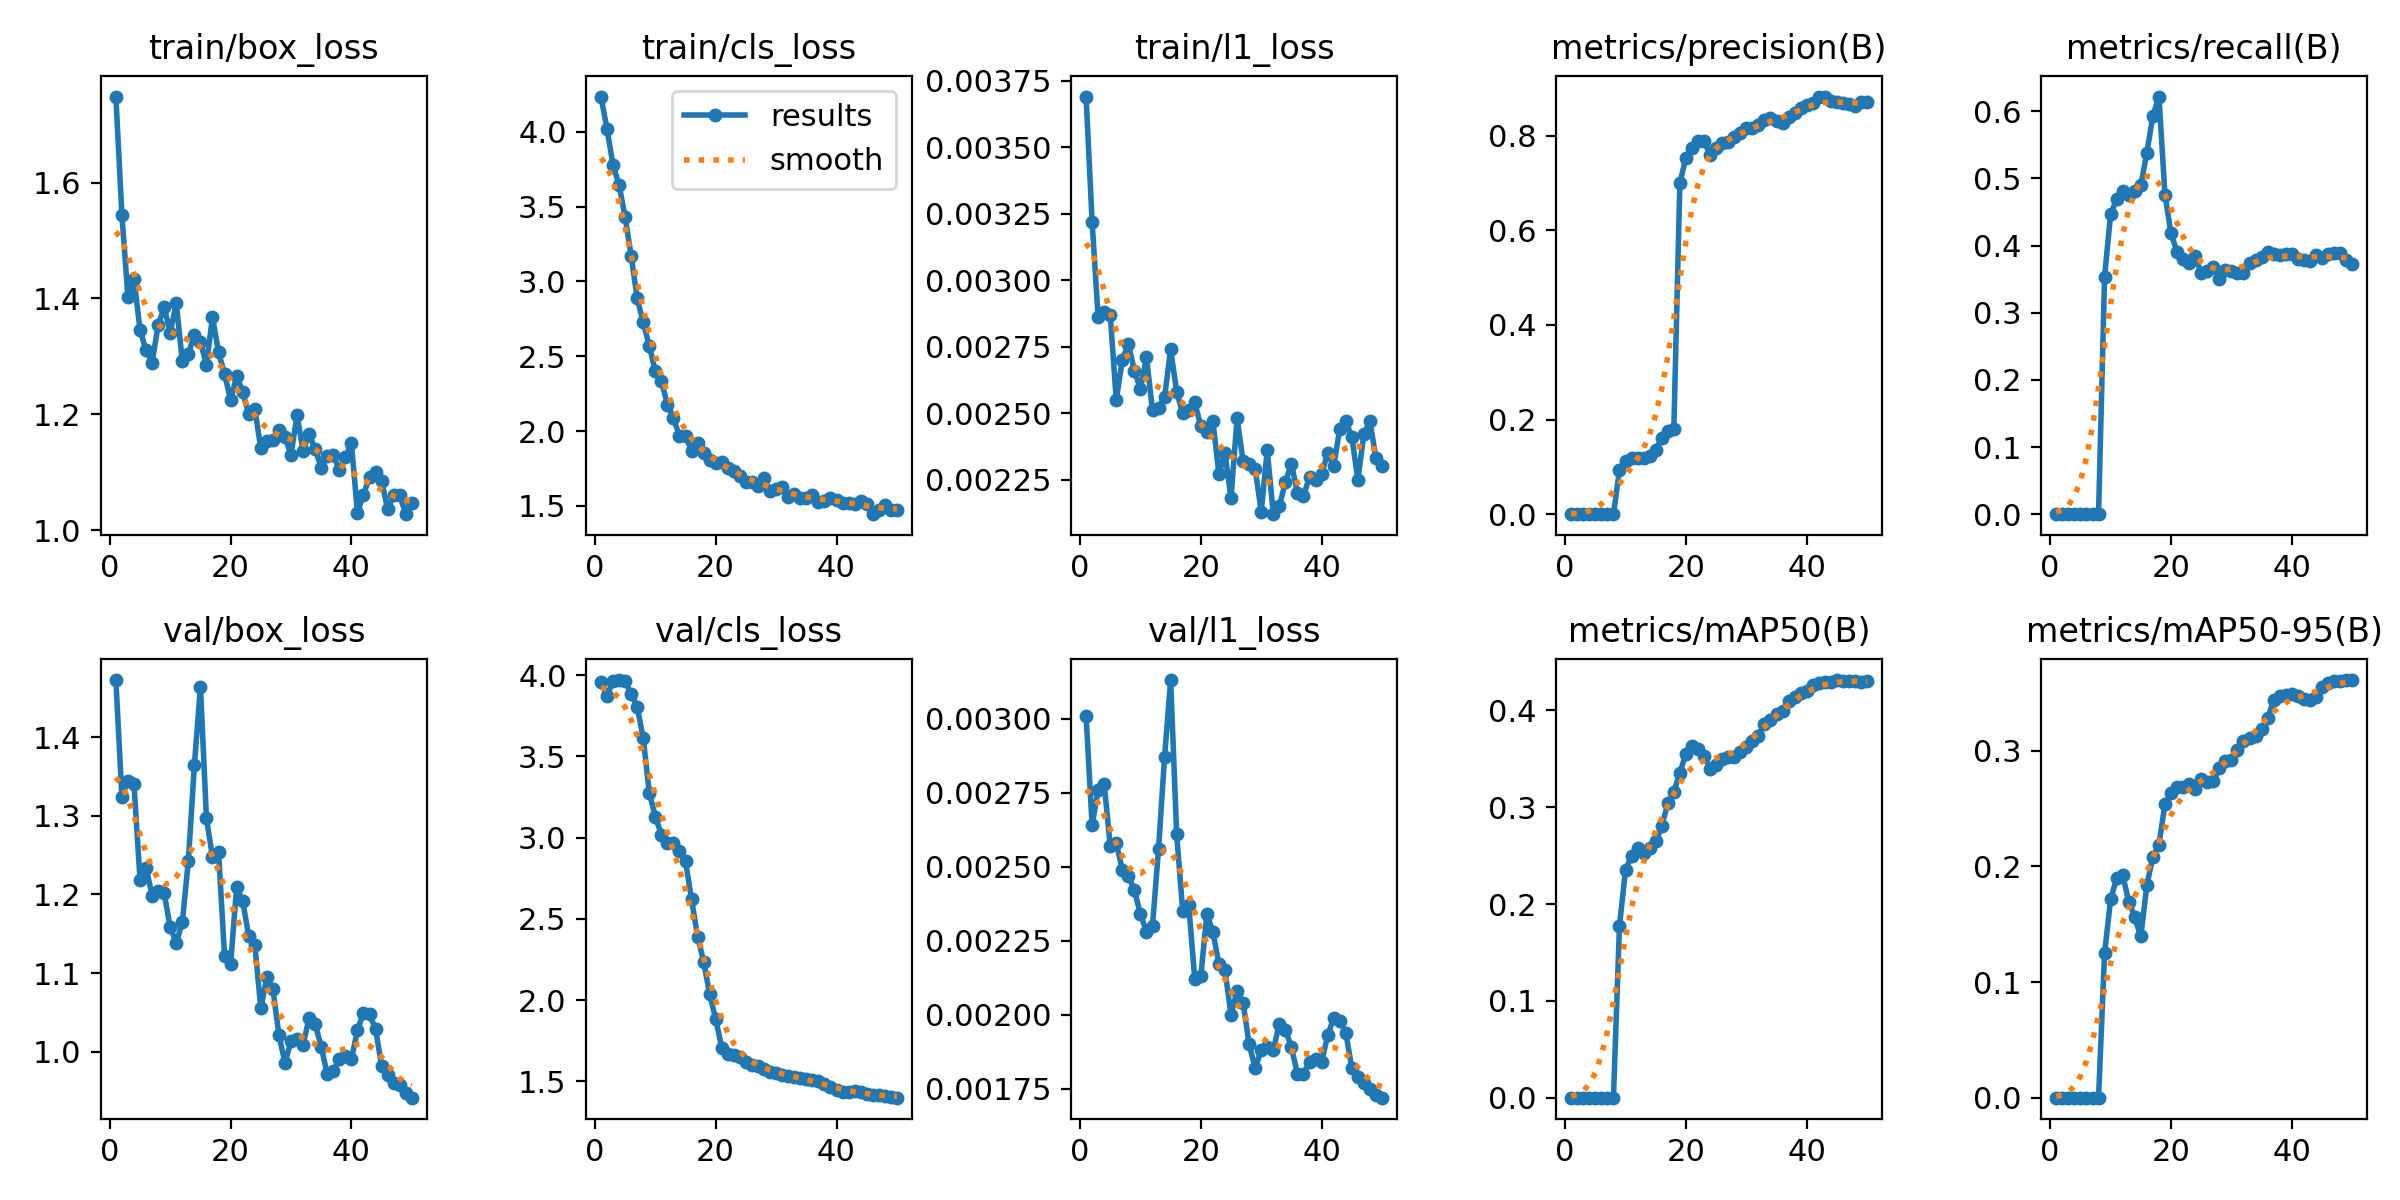

The file beside this chart, header and first rows:
epoch, time, train/box_loss, train/cls_loss, train/l1_loss, metrics/precision(B), metrics/recall(B), metrics/mAP50(B), metrics/mAP50-95(B), val/box_loss, val/cls_loss, val/l1_loss, lr/pg0, lr/pg1, lr/pg2
1, 10.73, 1.748, 4.234, 0.00369, 0, 0, 0, 0, 1.472, 3.962, 0.00301, 0.0003333, 0.0003333, 0.0003333
2, 13.62, 1.544, 4.017, 0.00322, 0, 0, 0, 0, 1.324, 3.874, 0.00264, 0.0007351, 0.0007351, 0.0007351
3, 16.18, 1.402, 3.777, 0.00286, 0, 0, 0, 0, 1.344, 3.965, 0.00276, 0.00112, 0.00112, 0.00112
4, 18.9, 1.434, 3.643, 0.00288, 0, 0, 0, 0, 1.34, 3.971, 0.00278, 0.001176, 0.001176, 0.001176
5, 21.83, 1.346, 3.429, 0.00287, 0, 0, 0, 0, 1.219, 3.962, 0.00257, 0.001151, 0.001151, 0.001151
6, 24.57, 1.31, 3.172, 0.00255, 0, 0, 0, 0, 1.234, 3.886, 0.00258, 0.001126, 0.001126, 0.001126
7, 27.25, 1.289, 2.886, 0.0027, 0, 0, 0, 0, 1.199, 3.806, 0.00249, 0.001102, 0.001102, 0.001102
8, 30.07, 1.354, 2.727, 0.00276, 0, 0, 0, 0, 1.204, 3.611, 0.00247, 0.001077, 0.001077, 0.001077
9, 33.11, 1.385, 2.569, 0.00266, 0.0931, 0.3537, 0.1777, 0.1251, 1.201, 3.277, 0.00242, 0.001052, 0.001052, 0.001052
10, 36.04, 1.341, 2.401, 0.00259, 0.1127, 0.4468, 0.235, 0.1716, 1.158, 3.13, 0.00234, 0.001027, 0.001027, 0.001027
11, 38.81, 1.392, 2.335, 0.00271, 0.1181, 0.469, 0.2498, 0.1898, 1.138, 3.019, 0.00228, 0.001002, 0.001002, 0.001002
12, 41.51, 1.292, 2.178, 0.00251, 0.1188, 0.4806, 0.2578, 0.1925, 1.164, 2.969, 0.0023, 0.0009778, 0.0009778, 0.0009778
13, 44.46, 1.305, 2.088, 0.00252, 0.1197, 0.4755, 0.253, 0.1697, 1.243, 2.968, 0.00256, 0.000953, 0.000953, 0.000953
14, 47.1, 1.337, 1.966, 0.00256, 0.1222, 0.4817, 0.2583, 0.156, 1.364, 2.919, 0.00287, 0.0009283, 0.0009283, 0.0009283
15, 49.64, 1.325, 1.97, 0.00274, 0.1356, 0.4897, 0.2646, 0.1394, 1.464, 2.854, 0.00313, 0.0009035, 0.0009035, 0.0009035
16, 52.12, 1.286, 1.869, 0.00258, 0.1608, 0.5385, 0.2804, 0.1841, 1.297, 2.62, 0.00261, 0.0008787, 0.0008787, 0.0008787
17, 54.78, 1.368, 1.919, 0.0025, 0.175, 0.5934, 0.3038, 0.2084, 1.247, 2.391, 0.00235, 0.000854, 0.000854, 0.000854
18, 57.8, 1.307, 1.854, 0.00251, 0.1799, 0.6219, 0.3158, 0.2189, 1.254, 2.237, 0.00237, 0.0008293, 0.0008293, 0.0008293
19, 60.7, 1.27, 1.806, 0.00254, 0.7002, 0.4755, 0.3356, 0.254, 1.122, 2.036, 0.00212, 0.0008045, 0.0008045, 0.0008045
20, 63.65, 1.224, 1.787, 0.00245, 0.7532, 0.4182, 0.3549, 0.2632, 1.112, 1.882, 0.00213, 0.0007797, 0.0007797, 0.0007797
21, 66.58, 1.266, 1.791, 0.00243, 0.7748, 0.3902, 0.3632, 0.2688, 1.21, 1.707, 0.00234, 0.000755, 0.000755, 0.000755
22, 69.39, 1.239, 1.752, 0.00247, 0.7889, 0.3803, 0.3597, 0.269, 1.192, 1.669, 0.00228, 0.0007302, 0.0007302, 0.0007302
23, 72.09, 1.2, 1.733, 0.00227, 0.7895, 0.3736, 0.3531, 0.2716, 1.147, 1.662, 0.00217, 0.0007055, 0.0007055, 0.0007055
24, 75.09, 1.209, 1.703, 0.00235, 0.759, 0.3839, 0.3398, 0.2672, 1.136, 1.647, 0.00215, 0.0006808, 0.0006808, 0.0006808
25, 77.65, 1.142, 1.661, 0.00218, 0.7748, 0.3598, 0.3437, 0.276, 1.055, 1.617, 0.002, 0.000656, 0.000656, 0.000656
26, 80.53, 1.154, 1.664, 0.00248, 0.7844, 0.3622, 0.3494, 0.2728, 1.095, 1.602, 0.00208, 0.0006312, 0.0006312, 0.0006312
27, 83.14, 1.156, 1.632, 0.00232, 0.7861, 0.3681, 0.3517, 0.274, 1.08, 1.596, 0.00204, 0.0006065, 0.0006065, 0.0006065
28, 85.55, 1.173, 1.687, 0.00231, 0.7977, 0.3504, 0.352, 0.2849, 1.022, 1.577, 0.0019, 0.0005818, 0.0005818, 0.0005818
29, 88.35, 1.161, 1.599, 0.00229, 0.8061, 0.3636, 0.3573, 0.2911, 0.9858, 1.56, 0.00182, 0.000557, 0.000557, 0.000557
30, 91.26, 1.13, 1.61, 0.00213, 0.8153, 0.3624, 0.3621, 0.2923, 1.014, 1.552, 0.00188, 0.0005322, 0.0005322, 0.0005322
31, 94.05, 1.199, 1.625, 0.00236, 0.8163, 0.3589, 0.3685, 0.3005, 1.017, 1.539, 0.00189, 0.0005075, 0.0005075, 0.0005075
32, 96.72, 1.137, 1.559, 0.00212, 0.8231, 0.3595, 0.3738, 0.3081, 1.008, 1.533, 0.00188, 0.0004827, 0.0004827, 0.0004827
33, 99.41, 1.166, 1.578, 0.00215, 0.8326, 0.3746, 0.3864, 0.311, 1.043, 1.529, 0.00197, 0.000458, 0.000458, 0.000458
34, 102.2, 1.14, 1.555, 0.00224, 0.8377, 0.3781, 0.39, 0.3131, 1.035, 1.519, 0.00195, 0.0004332, 0.0004332, 0.0004332
35, 105.1, 1.108, 1.551, 0.00231, 0.8304, 0.3831, 0.3967, 0.3191, 1.007, 1.512, 0.00189, 0.0004085, 0.0004085, 0.0004085
36, 107.8, 1.129, 1.573, 0.0022, 0.8261, 0.3899, 0.3988, 0.3282, 0.9712, 1.51, 0.0018, 0.0003837, 0.0003837, 0.0003837
37, 110.6, 1.13, 1.523, 0.00219, 0.8389, 0.387, 0.4094, 0.3438, 0.976, 1.502, 0.0018, 0.000359, 0.000359, 0.000359
38, 113.3, 1.104, 1.536, 0.00226, 0.8477, 0.3855, 0.414, 0.3471, 0.9902, 1.486, 0.00184, 0.0003343, 0.0003343, 0.0003343
39, 116, 1.126, 1.555, 0.00225, 0.8584, 0.3875, 0.4178, 0.3486, 0.9942, 1.463, 0.00185, 0.0003095, 0.0003095, 0.0003095
40, 118.7, 1.15, 1.537, 0.00227, 0.8638, 0.3875, 0.42, 0.3492, 0.9905, 1.447, 0.00184, 0.0002848, 0.0002848, 0.0002848
41, 137.6, 1.03, 1.522, 0.00235, 0.868, 0.3807, 0.4262, 0.3472, 1.027, 1.436, 0.00193, 0.00026, 0.00026, 0.00026
42, 140, 1.062, 1.519, 0.0023, 0.8822, 0.379, 0.4282, 0.3445, 1.05, 1.436, 0.00199, 0.0002352, 0.0002352, 0.0002352
43, 142.4, 1.092, 1.512, 0.00244, 0.8826, 0.377, 0.429, 0.3442, 1.047, 1.438, 0.00198, 0.0002105, 0.0002105, 0.0002105
44, 144.7, 1.1, 1.534, 0.00247, 0.8727, 0.3861, 0.4298, 0.3467, 1.029, 1.431, 0.00194, 0.0001857, 0.0001857, 0.0001857
45, 147.2, 1.085, 1.516, 0.00241, 0.8713, 0.3822, 0.4313, 0.3556, 0.9822, 1.423, 0.00182, 0.000161, 0.000161, 0.000161
46, 149.6, 1.036, 1.445, 0.00225, 0.8683, 0.3869, 0.4305, 0.3583, 0.9704, 1.417, 0.00179, 0.0001363, 0.0001363, 0.0001363
47, 152.3, 1.06, 1.473, 0.00242, 0.867, 0.3896, 0.4307, 0.3602, 0.9599, 1.414, 0.00177, 0.0001115, 0.0001115, 0.0001115
48, 154.9, 1.06, 1.504, 0.00247, 0.8621, 0.3886, 0.4305, 0.3605, 0.9575, 1.407, 0.00175, 8.675e-05, 8.675e-05, 8.675e-05
49, 157.6, 1.028, 1.474, 0.00233, 0.8702, 0.3782, 0.4291, 0.3612, 0.9474, 1.402, 0.00173, 6.2e-05, 6.2e-05, 6.2e-05
50, 160.2, 1.048, 1.472, 0.0023, 0.8715, 0.3725, 0.4298, 0.3612, 0.9417, 1.399, 0.00172, 3.725e-05, 3.725e-05, 3.725e-05
